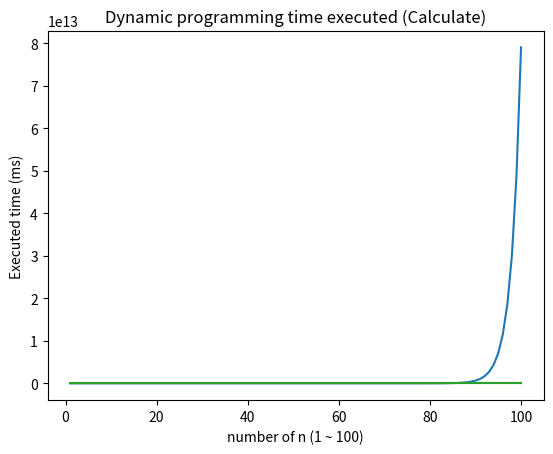

The matplotlib source for this figure:
import time
import matplotlib.pyplot as plt
import math
# in recursive


def fib(a) -> int:
    if (a == 1 or a == 2):
        return 1
    return fib(a - 1) + fib(a - 2)


x = []
y = []
# 因為n = 50時就要跑46分鐘以上, n = 60要4天, n = 70要492天...，因此遞迴的n只用到40
for i in range(10, 41, 10):
    # x.append(i)
    start = time.process_time()
    print(f"{i}: {fib(i)}")
    end = time.process_time()
    # y.append(end - start)
    print(f"executed time: {end - start} s")

# 因為數字太大，所以後續的時間用算的來繪圖
for i in range(1, 101):
    x.append(i)
    y.append(math.pow(1.618, i) / math.pow(10, 7))

x2 = []
y2 = []
f = [1, 1]

t = 0
for j in range(2, 101):
    x2.append(j)
    # for _ in range(1):
    f = [0 for _ in range(101)]
    f[0] = 1
    f[1] = 1
    t = 0
    for _ in range(100):
        start = time.process_time()
        for i in range(2, j):
            f[i] = f[i - 1] + f[i - 2]
        end = time.process_time()
        t += end - start
    t /= 100
    y2.append(t)
    print(f"{j}: {f[j - 1]}")
    print(f"Executed time: {(t) * 1000} ms")


plt.plot(x, y)
plt.title("Recursive time executed")
plt.xlabel("number of n (1 ~ 100)")
plt.ylabel("Executed time (s)")
plt.show()

plt.plot(x2, y2)
plt.title("Dynamic programming time executed")
plt.xlabel("number of n (1 ~ 100)")
plt.ylabel("Executed time (ms)")
plt.show()

x3 = []
y3 = []
for i in range(1, 101):
    x3.append(i)
    y3.append(1.618 * i / 1e7 * 1e3)
plt.plot(x3, y3)
plt.title("Dynamic programming time executed (Calculate)")
plt.xlabel("number of n (1 ~ 100)")
plt.ylabel("Executed time (ms)")
plt.show()
